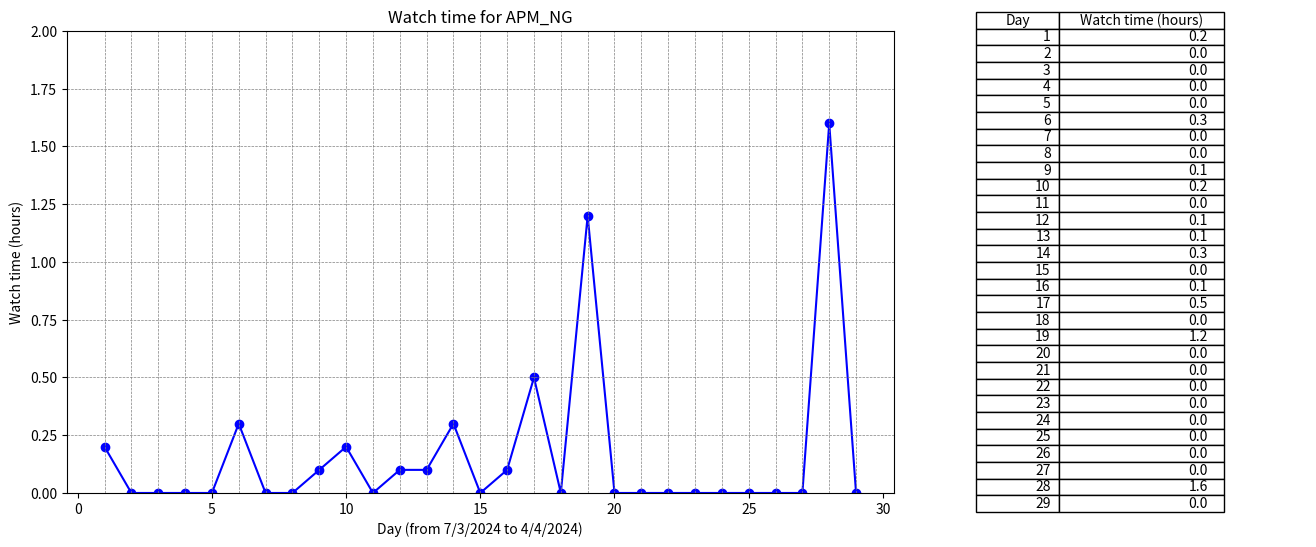

Write the Python code that produced this figure. (Note: this script raises an exception after producing the figure.)
import os

import matplotlib.pyplot as plt
import numpy as np

# Sample data
x = list(range(1, 30))  # X-axis data from 1 to 29
y = [0.2, 0.0, 0.0, 0.0, 0.0, 0.3, 0.0, 0.0, 0.1, 0.2, 0.0, 0.1, 0.1, 0.3, 0.0, 0.1, 0.5, 0.0, 1.2, 0.0, 0.0, 0.0, 0.0, 0.0, 0.0, 0.0, 0.0, 1.6, 0.0]  # Y-axis data

# Create a figure and axis objects
fig, (ax1, ax2) = plt.subplots(1, 2, figsize=(16, 6), gridspec_kw={'width_ratios': [2, 1]})  # Increase the width of the figure

# Plot the line chart with markers
ax1.plot(x, y, marker='o', color='blue', linestyle='-')

# Add horizontal and vertical lines
for i in range(1, 30):
    ax1.axvline(x=i, color='gray', linestyle='--', linewidth=0.5)  # Vertical lines

for i in np.arange(0, 2, 0.25):
    ax1.axhline(y=i, color='gray', linestyle='--', linewidth=0.5)  # Horizontal lines

# Set the maximum limit of the y-axis to 30.0
ax1.set_ylim(0, 2.0)

# Add labels and title to the line chart
ax1.set_xlabel('Day (from 7/3/2024 to 4/4/2024)')
ax1.set_ylabel('Watch time (hours)')
ax1.set_title('Watch time for APM_NG')

# Create a table showing the data points
table_data = [[x[i], y[i]] for i in range(len(x))]  # Convert data into a table format
ax2.axis('off')  # Hide axis for the table
ax2.table(cellText=table_data, colLabels=['Day', 'Watch time (hours)'], loc='center', colWidths=[0.2, 0.4])  # Adjust column widths

# Adjust layout to cut out the space between the line chart and table
plt.subplots_adjust(wspace=0)

# Get the filename of the Python script
script_filename = os.path.splitext(os.path.basename(__file__))[0]

# Save the figure as a JPG with the same name as the Python script
plt.savefig(f'{script_filename}.jpg', dpi=1000)  # Set the resolution (dpi) as needed

# Display the chart and table
plt.show()
